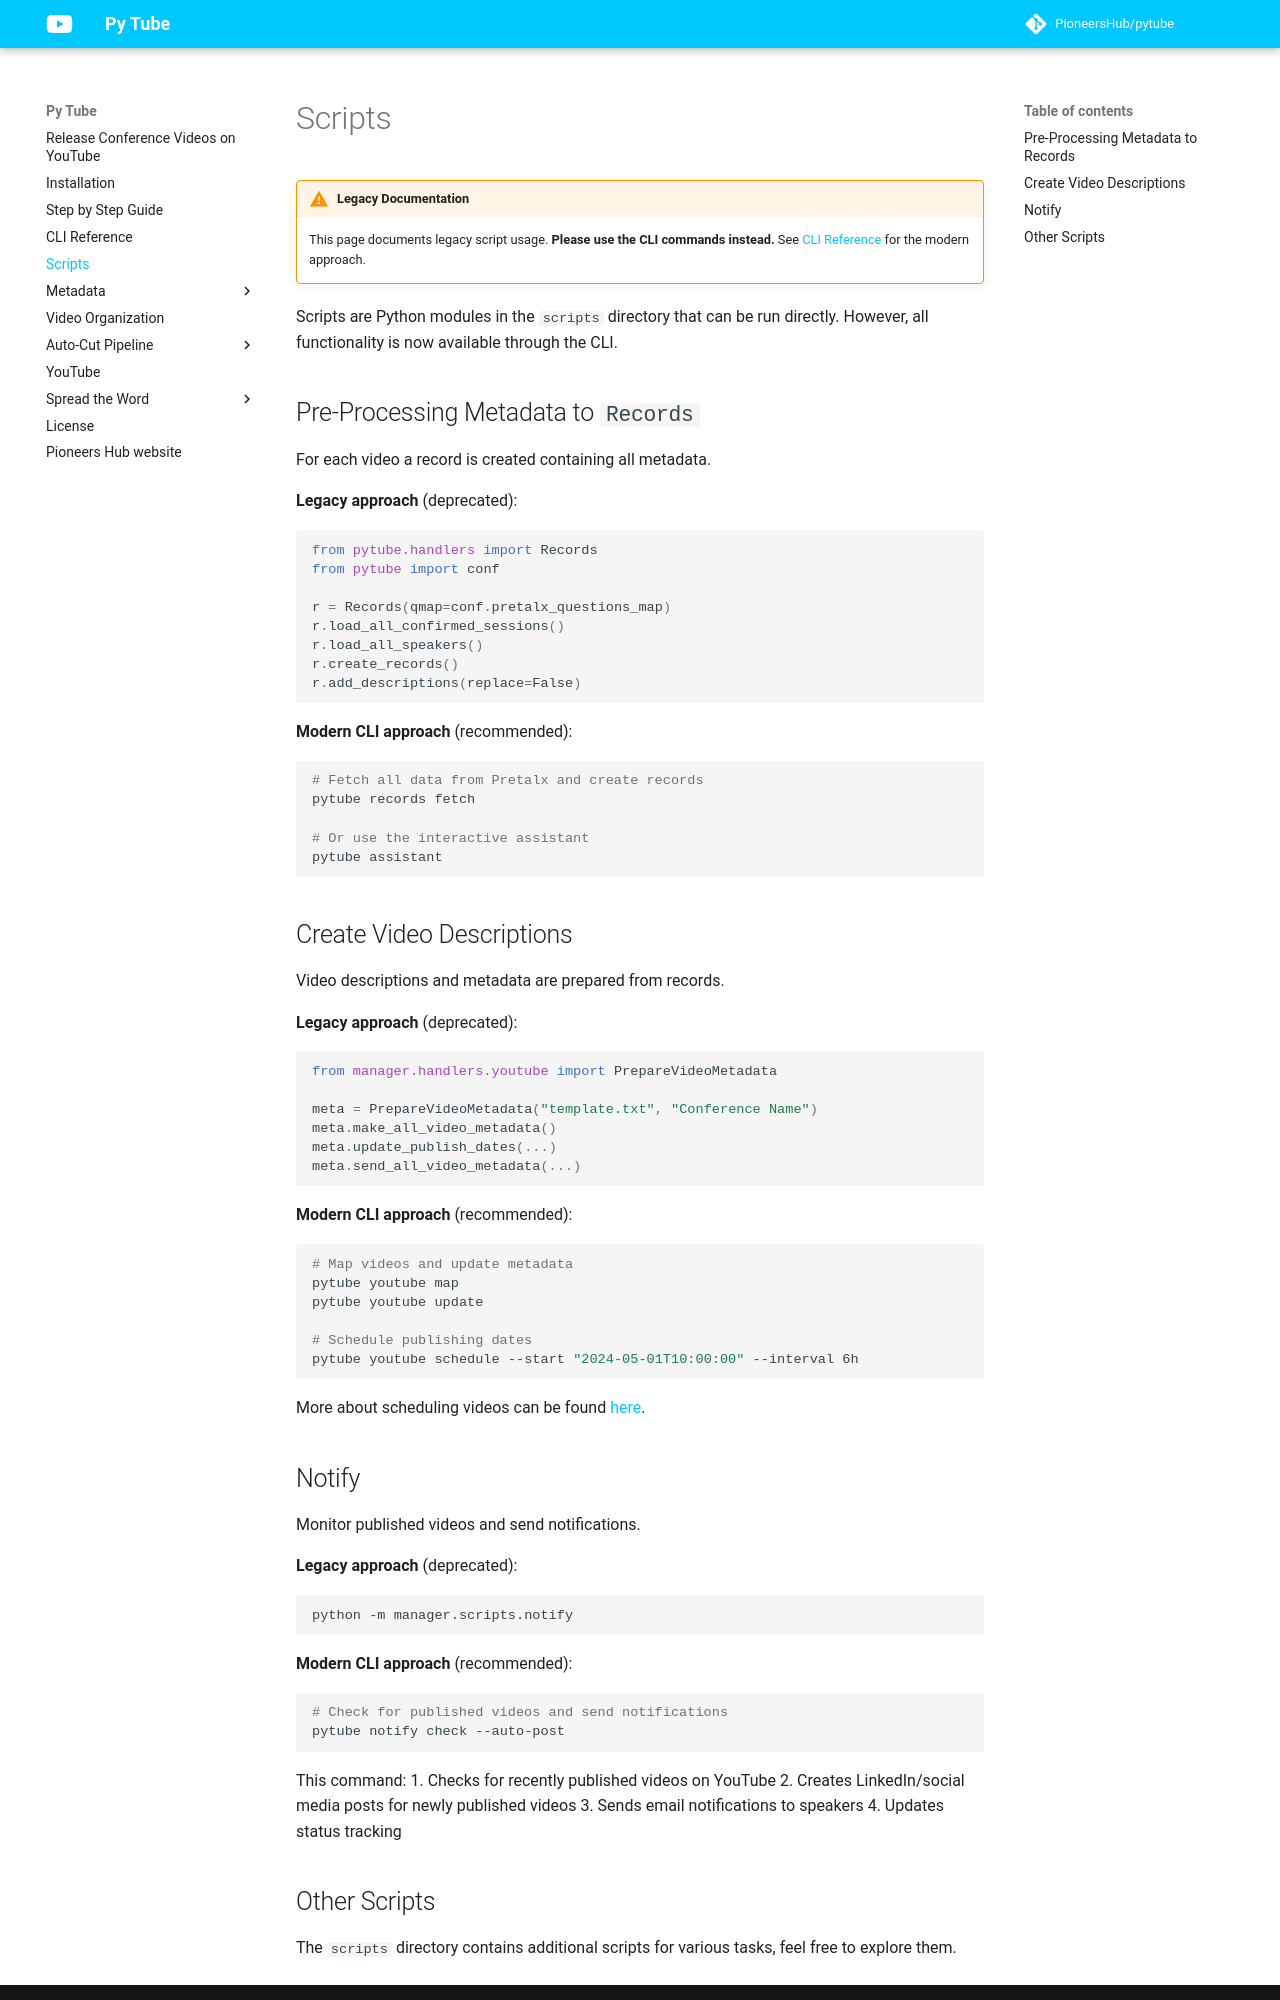

repository: PioneersHub/pytube · page: scripts/index.html · generator: mkdocs

# Scripts

!!! warning "Legacy Documentation"
    This page documents legacy script usage. **Please use the CLI commands instead.**
    See [CLI Reference](cli-reference.md) for the modern approach.

Scripts are Python modules in the `scripts` directory that can be run directly. However, all functionality is now available through the CLI.

## Pre-Processing Metadata to `Records`

For each video a record is created containing all metadata.

**Legacy approach** (deprecated):
```python
from pytube.handlers import Records
from pytube import conf

r = Records(qmap=conf.pretalx_questions_map)
r.load_all_confirmed_sessions()
r.load_all_speakers()
r.create_records()
r.add_descriptions(replace=False)
```

**Modern CLI approach** (recommended):
```bash
# Fetch all data from Pretalx and create records
pytube records fetch

# Or use the interactive assistant
pytube assistant
```

## Create Video Descriptions

Video descriptions and metadata are prepared from records.

**Legacy approach** (deprecated):
```python
from manager.handlers.youtube import PrepareVideoMetadata

meta = PrepareVideoMetadata("template.txt", "Conference Name")
meta.make_all_video_metadata()
meta.update_publish_dates(...)
meta.send_all_video_metadata(...)
```

**Modern CLI approach** (recommended):
```bash
# Map videos and update metadata
pytube youtube map
pytube youtube update

# Schedule publishing dates
pytube youtube schedule --start "2024-05-01T10:00:00" --interval 6h
```

More about scheduling videos can be found [here](youtube.md#scheduling-videos).

## Notify

Monitor published videos and send notifications.

**Legacy approach** (deprecated):
```bash
python -m manager.scripts.notify
```

**Modern CLI approach** (recommended):
```bash
# Check for published videos and send notifications
pytube notify check --auto-post
```

This command:
1. Checks for recently published videos on YouTube
2. Creates LinkedIn/social media posts for newly published videos
3. Sends email notifications to speakers
4. Updates status tracking
